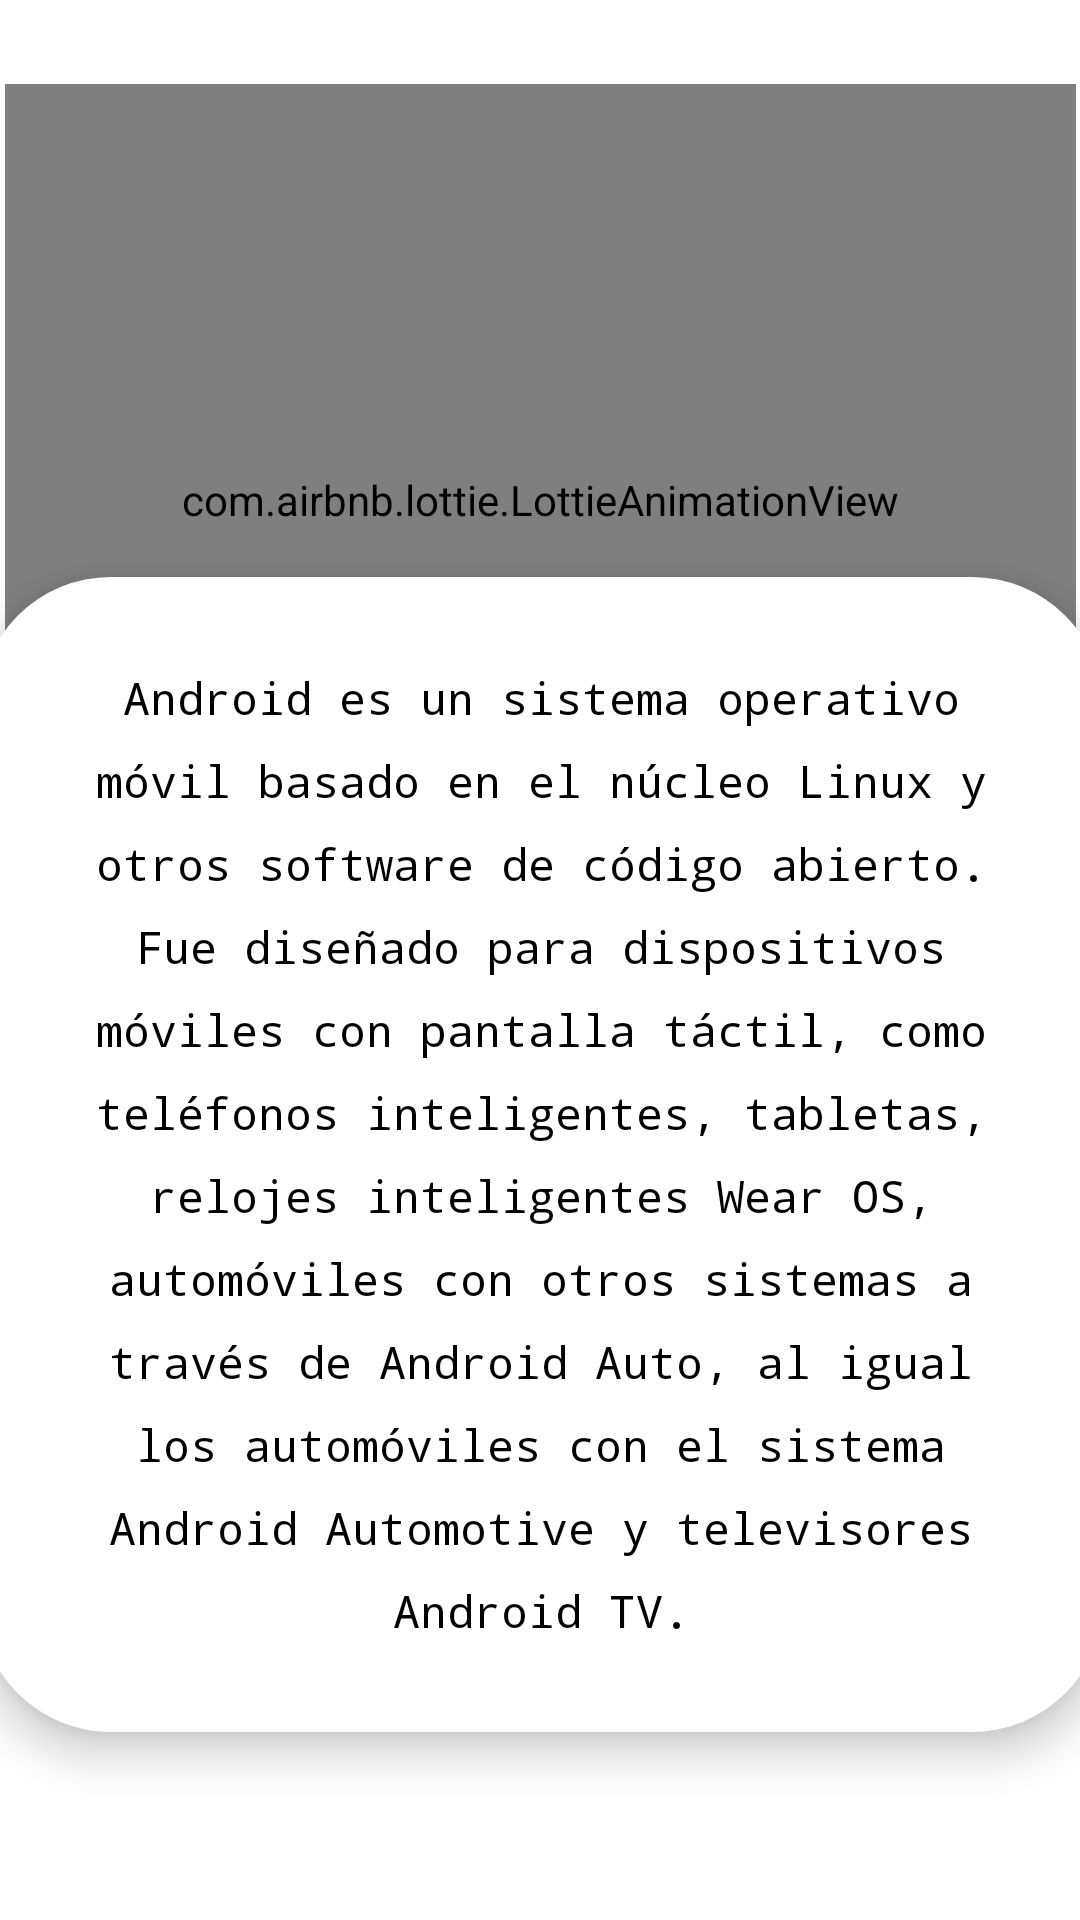

The Android layout XML behind this screen, and the referenced resources:
<!-- AndroidManifest.xml: application theme Theme.Emulador_20230113_Rony -->
<!-- res/layout/fragment_notifications.xml -->
<?xml version="1.0" encoding="utf-8"?>
<androidx.constraintlayout.widget.ConstraintLayout xmlns:android="http://schemas.android.com/apk/res/android"
    xmlns:app="http://schemas.android.com/apk/res-auto"
    xmlns:tools="http://schemas.android.com/tools"
    android:layout_width="match_parent"
    android:layout_height="match_parent"
    tools:context=".ui.notifications.NotificationsFragment">

    <com.airbnb.lottie.LottieAnimationView
        android:id="@+id/lottieAnimationView"
        android:layout_width="357dp"
        android:layout_height="277dp"
        android:layout_marginTop="28dp"
        app:layout_constraintEnd_toEndOf="parent"
        app:layout_constraintStart_toStartOf="parent"
        app:layout_constraintTop_toTopOf="parent"
        app:lottie_autoPlay="true"
        app:lottie_loop="true"
        app:lottie_rawRes="@raw/android" />

    <FrameLayout
        android:id="@+id/frameLayout"
        android:layout_width="375dp"
        android:layout_height="385dp"
        android:background="@drawable/sombras"
        android:elevation="8dp"
        app:layout_constraintBottom_toBottomOf="parent"
        app:layout_constraintEnd_toEndOf="parent"
        app:layout_constraintStart_toStartOf="parent"
        app:layout_constraintTop_toTopOf="parent"
        app:layout_constraintVertical_bias="0.754">

        <TextView
            android:id="@+id/textView2"
            android:layout_width="match_parent"
            android:layout_height="match_parent"
            android:fontFamily="monospace"
            android:lineSpacingExtra="10sp"
            android:padding="30dp"
            android:text="Android es un sistema operativo móvil basado en el núcleo Linux y otros software de código abierto. Fue diseñado para dispositivos móviles con pantalla táctil, como teléfonos inteligentes, tabletas, relojes inteligentes Wear OS, automóviles con otros sistemas a través de Android Auto, al igual los automóviles con el sistema Android Automotive y televisores Android TV."
            android:textAlignment="center"
            android:textAllCaps="false"
            android:textColor="#000000"
            android:textSize="15sp" />
    </FrameLayout>

</androidx.constraintlayout.widget.ConstraintLayout>
<!-- resources referenced by this layout -->
<resources>
  <!-- drawable sombras (drawable) -->
  <?xml version="1.0" encoding="utf-8"?>
  <shape xmlns:android="http://schemas.android.com/apk/res/android">
  
  <corners android:radius="44dp"/>
      <solid android:color="@color/white"></solid>
  </shape>
  <style name="Theme.Emulador_20230113_Rony" parent="Theme.MaterialComponents.DayNight.DarkActionBar">
          
          <item name="colorPrimary">@color/purple_500</item>
          <item name="colorPrimaryVariant">@color/purple_700</item>
          <item name="colorOnPrimary">@color/white</item>
          
          <item name="colorSecondary">@color/teal_200</item>
          <item name="colorSecondaryVariant">@color/teal_700</item>
          <item name="colorOnSecondary">@color/black</item>
          
          <item name="android:statusBarColor">?attr/colorPrimaryVariant</item>
          
      </style>
  <color name="white">#FFFFFFFF</color>
  <color name="purple_500">#005C53</color>
  <color name="purple_700">#005C53</color>
  <color name="teal_200">#FF03DAC5</color>
  <color name="teal_700">#FF018786</color>
  <color name="black">#FF000000</color>
</resources>
